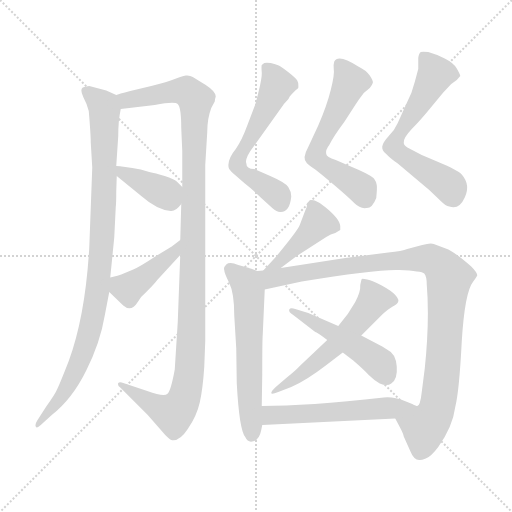
t = 0.00 s
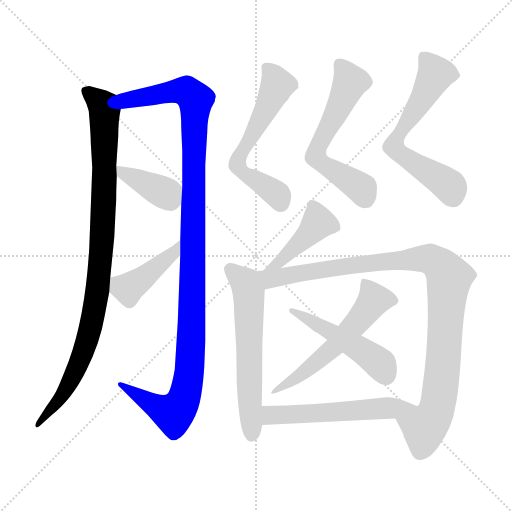
t = 2.02 s
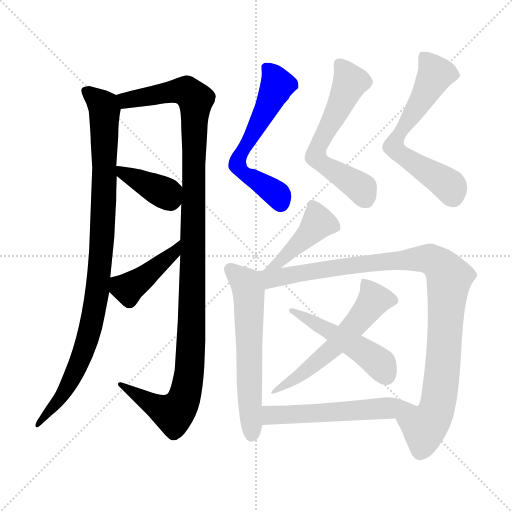
t = 4.04 s
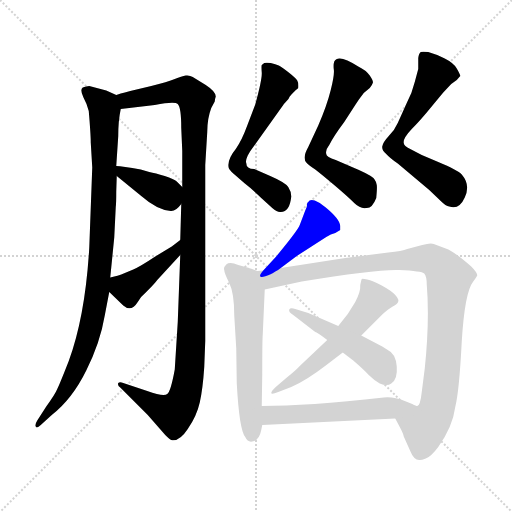
t = 6.06 s
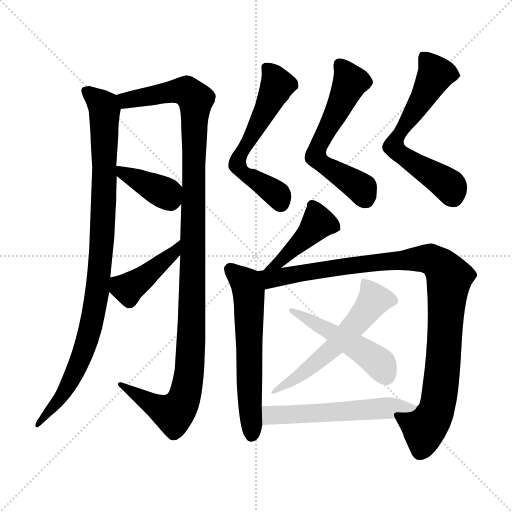
t = 8.08 s
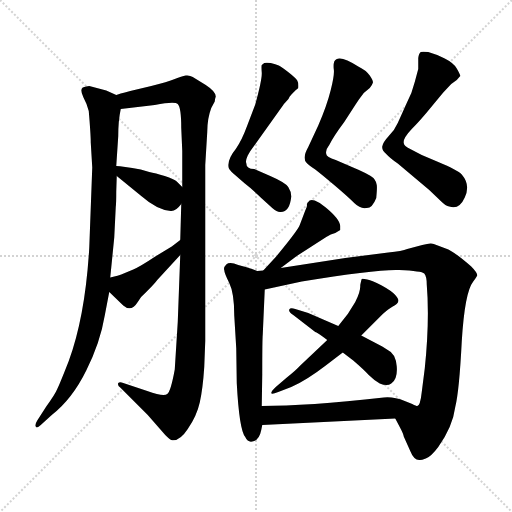
t = 10.11 s

The animated SVG that drew these frames (rendered in a browser with its animation timeline set to each time). Animation: 13 CSS @keyframes rules; one cycle of 10.11 s.

<svg version="1.1" viewBox="0 0 1024 1024" xmlns="http://www.w3.org/2000/svg">
  <g stroke="lightgray" stroke-dasharray="1,1" stroke-width="1" transform="scale(4, 4)">
    <line x1="0" y1="0" x2="256" y2="256"></line>
    <line x1="256" y1="0" x2="0" y2="256"></line>
    <line x1="128" y1="0" x2="128" y2="256"></line>
    <line x1="0" y1="128" x2="256" y2="128"></line>
  </g>
<g transform="scale(1, -1) translate(0, -860)">
   <style type="text/css">
    @keyframes keyframes0 {
      from {
       stroke: blue;
       stroke-dashoffset: 967;
       stroke-width: 128;
       }
       76% {
       animation-timing-function: step-end;
       stroke: blue;
       stroke-dashoffset: 0;
       stroke-width: 128;
       }
       to {
       stroke: black;
       stroke-width: 1024;
       }
       }
       #make-me-a-hanzi-animation-0 {
         animation: keyframes0 1.036947s both;
         animation-delay: 0.000000s;
         animation-timing-function: linear;
       }
    @keyframes keyframes1 {
      from {
       stroke: blue;
       stroke-dashoffset: 1172;
       stroke-width: 128;
       }
       79% {
       animation-timing-function: step-end;
       stroke: blue;
       stroke-dashoffset: 0;
       stroke-width: 128;
       }
       to {
       stroke: black;
       stroke-width: 1024;
       }
       }
       #make-me-a-hanzi-animation-1 {
         animation: keyframes1 1.203776s both;
         animation-delay: 1.036947s;
         animation-timing-function: linear;
       }
    @keyframes keyframes2 {
      from {
       stroke: blue;
       stroke-dashoffset: 384;
       stroke-width: 128;
       }
       56% {
       animation-timing-function: step-end;
       stroke: blue;
       stroke-dashoffset: 0;
       stroke-width: 128;
       }
       to {
       stroke: black;
       stroke-width: 1024;
       }
       }
       #make-me-a-hanzi-animation-2 {
         animation: keyframes2 0.562500s both;
         animation-delay: 2.240723s;
         animation-timing-function: linear;
       }
    @keyframes keyframes3 {
      from {
       stroke: blue;
       stroke-dashoffset: 424;
       stroke-width: 128;
       }
       58% {
       animation-timing-function: step-end;
       stroke: blue;
       stroke-dashoffset: 0;
       stroke-width: 128;
       }
       to {
       stroke: black;
       stroke-width: 1024;
       }
       }
       #make-me-a-hanzi-animation-3 {
         animation: keyframes3 0.595052s both;
         animation-delay: 2.803223s;
         animation-timing-function: linear;
       }
    @keyframes keyframes4 {
      from {
       stroke: blue;
       stroke-dashoffset: 592;
       stroke-width: 128;
       }
       66% {
       animation-timing-function: step-end;
       stroke: blue;
       stroke-dashoffset: 0;
       stroke-width: 128;
       }
       to {
       stroke: black;
       stroke-width: 1024;
       }
       }
       #make-me-a-hanzi-animation-4 {
         animation: keyframes4 0.731771s both;
         animation-delay: 3.398275s;
         animation-timing-function: linear;
       }
    @keyframes keyframes5 {
      from {
       stroke: blue;
       stroke-dashoffset: 591;
       stroke-width: 128;
       }
       66% {
       animation-timing-function: step-end;
       stroke: blue;
       stroke-dashoffset: 0;
       stroke-width: 128;
       }
       to {
       stroke: black;
       stroke-width: 1024;
       }
       }
       #make-me-a-hanzi-animation-5 {
         animation: keyframes5 0.730957s both;
         animation-delay: 4.130046s;
         animation-timing-function: linear;
       }
    @keyframes keyframes6 {
      from {
       stroke: blue;
       stroke-dashoffset: 627;
       stroke-width: 128;
       }
       67% {
       animation-timing-function: step-end;
       stroke: blue;
       stroke-dashoffset: 0;
       stroke-width: 128;
       }
       to {
       stroke: black;
       stroke-width: 1024;
       }
       }
       #make-me-a-hanzi-animation-6 {
         animation: keyframes6 0.760254s both;
         animation-delay: 4.861003s;
         animation-timing-function: linear;
       }
    @keyframes keyframes7 {
      from {
       stroke: blue;
       stroke-dashoffset: 434;
       stroke-width: 128;
       }
       59% {
       animation-timing-function: step-end;
       stroke: blue;
       stroke-dashoffset: 0;
       stroke-width: 128;
       }
       to {
       stroke: black;
       stroke-width: 1024;
       }
       }
       #make-me-a-hanzi-animation-7 {
         animation: keyframes7 0.603190s both;
         animation-delay: 5.621257s;
         animation-timing-function: linear;
       }
    @keyframes keyframes8 {
      from {
       stroke: blue;
       stroke-dashoffset: 604;
       stroke-width: 128;
       }
       66% {
       animation-timing-function: step-end;
       stroke: blue;
       stroke-dashoffset: 0;
       stroke-width: 128;
       }
       to {
       stroke: black;
       stroke-width: 1024;
       }
       }
       #make-me-a-hanzi-animation-8 {
         animation: keyframes8 0.741536s both;
         animation-delay: 6.224447s;
         animation-timing-function: linear;
       }
    @keyframes keyframes9 {
      from {
       stroke: blue;
       stroke-dashoffset: 1016;
       stroke-width: 128;
       }
       77% {
       animation-timing-function: step-end;
       stroke: blue;
       stroke-dashoffset: 0;
       stroke-width: 128;
       }
       to {
       stroke: black;
       stroke-width: 1024;
       }
       }
       #make-me-a-hanzi-animation-9 {
         animation: keyframes9 1.076823s both;
         animation-delay: 6.965983s;
         animation-timing-function: linear;
       }
    @keyframes keyframes10 {
      from {
       stroke: blue;
       stroke-dashoffset: 566;
       stroke-width: 128;
       }
       65% {
       animation-timing-function: step-end;
       stroke: blue;
       stroke-dashoffset: 0;
       stroke-width: 128;
       }
       to {
       stroke: black;
       stroke-width: 1024;
       }
       }
       #make-me-a-hanzi-animation-10 {
         animation: keyframes10 0.710612s both;
         animation-delay: 8.042806s;
         animation-timing-function: linear;
       }
    @keyframes keyframes11 {
      from {
       stroke: blue;
       stroke-dashoffset: 486;
       stroke-width: 128;
       }
       61% {
       animation-timing-function: step-end;
       stroke: blue;
       stroke-dashoffset: 0;
       stroke-width: 128;
       }
       to {
       stroke: black;
       stroke-width: 1024;
       }
       }
       #make-me-a-hanzi-animation-11 {
         animation: keyframes11 0.645508s both;
         animation-delay: 8.753418s;
         animation-timing-function: linear;
       }
    @keyframes keyframes12 {
      from {
       stroke: blue;
       stroke-dashoffset: 560;
       stroke-width: 128;
       }
       65% {
       animation-timing-function: step-end;
       stroke: blue;
       stroke-dashoffset: 0;
       stroke-width: 128;
       }
       to {
       stroke: black;
       stroke-width: 1024;
       }
       }
       #make-me-a-hanzi-animation-12 {
         animation: keyframes12 0.705729s both;
         animation-delay: 9.398926s;
         animation-timing-function: linear;
       }
</style>
<path d="M 232.5 670.0 L 212.5 679.0 L 178.5 688.0 Q 172.5 688.0 165.5 685.0 Q 159.5 681.0 166.5 666.0 Q 174.5 651.0 177.5 638.0 Q 181.5 591.0 181.5 575.0 L 184.5 525.0 L 178.5 364.0 Q 170.5 228.0 137.5 138.0 Q 119.5 92.0 114.5 82.0 Q 110.5 72.0 92.5 47.0 L 74.5 19.0 Q 69.5 11.0 71.5 7.0 Q 73.5 2.0 81.5 10.0 L 103.5 30.0 Q 144.5 62.0 172.5 119.0 Q 200.5 175.0 209.5 229.0 L 218.5 276.0 L 220.5 305.0 L 228.5 385.0 L 231.5 446.0 Q 232.5 453.0 232.5 477.0 L 233.5 508.0 L 232.5 528.0 L 236.5 588.0 Q 236.5 619.0 241.5 642.0 C 244.5 664.0 244.5 664.0 232.5 670.0 Z" fill="lightgray"></path> 
<path d="M 360.5 350.0 L 355.5 216.0 L 349.5 121.0 Q 341.5 77.0 334.5 72.0 Q 327.5 66.0 294.5 78.0 L 246.5 94.0 Q 239.5 97.0 236.5 94.0 Q 234.5 89.0 240.5 85.0 L 295.5 30.0 L 330.5 -10.0 Q 339.5 -19.0 342.5 -20.0 Q 358.5 -24.0 375.5 2.0 Q 393.5 28.0 399.5 55.0 Q 405.5 81.0 408.5 126.0 L 410.5 178.0 L 410.5 530.0 L 414.5 596.0 Q 414.5 623.0 422.5 644.0 L 429.5 657.0 Q 429.5 661.0 431.5 667.0 Q 431.5 677.0 411.5 690.0 L 385.5 706.0 Q 379.5 710.0 371.5 709.0 Q 363.5 708.0 349.5 702.0 Q 335.5 696.0 302.5 688.0 L 260.5 678.0 Q 236.5 672.0 232.5 670.0 C 203.5 662.0 211.5 638.0 241.5 642.0 L 309.5 650.0 Q 349.5 658.0 355.5 652.0 Q 362.5 645.0 362.5 604.0 L 364.5 558.0 L 364.5 486.0 L 362.5 452.0 L 360.5 380.0 L 360.5 350.0 Z" fill="lightgray"></path> 
<path d="M 233.5 508.0 L 282.5 468.0 Q 314.5 440.0 341.5 438.0 Q 351.5 437.0 362.5 452.0 C 378.5 472.0 378.5 472.0 364.5 486.0 L 353.5 497.0 Q 348.5 502.0 329.5 508.0 Q 310.5 514.0 298.5 516.0 Q 281.5 522.0 264.5 524.0 L 250.5 526.0 Q 238.5 528.0 232.5 528.0 C 207.5 529.0 210.5 527.0 233.5 508.0 Z" fill="lightgray"></path> 
<path d="M 218.5 276.0 L 246.5 249.0 Q 262.5 235.0 275.5 256.0 Q 282.5 268.0 292.5 276.0 Q 309.5 293.0 314.5 300.0 L 360.5 350.0 C 380.5 372.0 384.5 398.0 360.5 380.0 L 343.5 367.0 L 310.5 347.0 Q 280.5 327.0 266.5 321.0 L 242.5 311.0 Q 238.5 309.0 220.5 305.0 C 194.5 299.0 196.5 297.0 218.5 276.0 Z" fill="lightgray"></path> 
<path d="M 582.5 467.0 Q 582.5 477.0 576.5 486.0 Q 570.5 495.0 540.5 508.0 L 508.5 522.0 Q 492.5 522.0 492.5 534.0 Q 490.5 538.0 495.5 549.0 Q 501.5 560.0 506.5 566.0 L 566.5 650.0 Q 566.5 651.0 571.5 656.0 Q 577.5 661.0 579.5 667.0 Q 589.5 679.0 594.5 682.0 L 596.5 684.0 Q 597.5 694.0 594.5 699.0 Q 591.5 704.0 577.5 715.0 Q 563.5 726.0 557.5 729.0 Q 551.5 732.0 541.5 734.0 Q 532.5 735.0 528.5 734.0 L 523.5 730.0 Q 522.5 728.0 523.5 715.0 Q 524.5 702.0 510.5 651.0 L 494.5 609.0 Q 483.5 579.0 471.5 562.0 Q 453.5 540.0 457.5 524.0 Q 458.5 521.0 465.5 514.0 L 488.5 494.0 Q 506.5 480.0 522.5 464.0 L 544.5 444.0 Q 554.5 435.0 561.5 436.0 Q 579.5 436.0 582.5 467.0 Z" fill="lightgray"></path> 
<path d="M 668.5 737.0 Q 666.5 731.0 667.5 722.0 Q 669.5 712.0 661.5 680.0 Q 653.5 648.0 636.5 609.0 L 616.5 566.0 Q 603.5 543.0 613.5 534.0 Q 617.5 530.0 630.5 521.0 Q 643.5 511.0 669.5 489.0 Q 696.5 466.0 708.5 454.0 Q 720.5 442.0 732.5 444.0 Q 744.5 443.0 752.5 464.0 Q 754.5 485.0 753.5 490.0 Q 753.5 495.0 748.5 502.0 Q 743.5 509.0 708.5 524.0 L 671.5 540.0 Q 652.5 546.0 652.5 552.0 Q 650.5 560.0 658.5 570.0 Q 667.5 588.0 688.5 616.0 L 710.5 650.0 Q 719.5 664.0 727.5 674.0 L 739.5 684.0 Q 744.5 690.0 745.5 694.0 Q 747.5 697.0 739.5 709.0 Q 731.5 720.0 716.5 727.0 Q 676.5 753.0 668.5 737.0 Z" fill="lightgray"></path> 
<path d="M 913.5 700.0 L 920.5 708.0 Q 920.5 711.0 913.5 723.0 Q 907.5 734.0 889.5 743.0 Q 871.5 752.0 856.5 756.0 Q 844.5 757.0 841.5 756.0 Q 837.5 753.0 836.5 744.0 L 836.5 722.0 L 829.5 696.0 Q 824.5 675.0 813.5 654.0 L 795.5 614.0 Q 789.5 600.0 777.5 588.0 Q 765.5 575.0 764.5 567.0 Q 763.5 559.0 772.5 552.0 Q 779.5 544.0 795.5 533.0 L 858.5 480.0 L 881.5 458.0 Q 891.5 448.0 898.5 447.0 Q 918.5 440.0 929.5 465.0 Q 941.5 490.0 923.5 511.0 Q 915.5 520.0 876.5 536.0 L 843.5 550.0 L 820.5 562.0 Q 807.5 568.0 807.5 574.0 Q 805.5 583.0 823.5 602.0 Q 841.5 620.0 862.5 646.0 L 886.5 675.0 L 902.5 692.0 L 913.5 700.0 Z" fill="lightgray"></path> 
<path d="M 561.5 324.0 L 593.5 348.0 L 652.5 386.0 Q 661.5 392.0 670.5 394.0 L 680.5 400.0 L 680.5 408.0 Q 679.5 422.0 651.5 445.0 Q 640.5 455.0 629.5 459.0 Q 619.5 462.0 616.5 456.0 L 614.5 454.0 Q 614.5 446.0 610.5 439.0 L 599.5 410.0 Q 595.5 399.0 551.5 346.0 L 526.5 319.0 C 506.5 297.0 537.5 306.0 561.5 324.0 Z" fill="lightgray"></path> 
<path d="M 514.5 318.0 L 501.5 323.0 Q 499.5 323.0 498.5 324.0 L 476.5 330.0 Q 459.5 337.0 452.5 331.0 Q 446.5 325.0 448.5 320.0 Q 448.5 314.0 458.5 294.0 Q 468.5 274.0 468.5 229.0 L 472.5 163.0 L 473.5 94.0 Q 478.5 0.0 490.5 -14.0 Q 495.5 -25.0 504.5 -23.0 Q 518.5 -21.0 522.5 0.0 L 524.5 10.0 L 523.5 48.0 L 524.5 112.0 Q 524.5 181.0 525.5 191.0 L 529.5 281.0 C 530.5 311.0 530.5 312.0 514.5 318.0 Z" fill="lightgray"></path> 
<path d="M 690.5 344.0 L 561.5 324.0 L 526.5 319.0 L 514.5 318.0 C 484.5 315.0 500.5 275.0 529.5 281.0 L 603.5 297.0 Q 753.5 322.0 798.5 320.0 Q 843.5 318.0 848.5 313.0 Q 853.5 307.0 853.5 291.0 Q 859.5 219.0 849.5 123.0 L 843.5 76.0 Q 840.5 48.0 834.5 48.0 C 823.5 20.0 776.5 50.0 790.5 23.0 L 799.5 6.0 Q 806.5 -7.0 807.5 -13.0 L 820.5 -42.0 Q 827.5 -60.0 838.5 -60.0 Q 841.5 -61.0 851.5 -57.0 Q 861.5 -54.0 876.5 -34.0 Q 905.5 7.0 910.5 46.0 Q 918.5 78.0 923.5 177.0 Q 929.5 276.0 946.5 297.0 Q 952.5 305.0 954.5 309.0 Q 954.5 315.0 942.5 327.0 Q 908.5 357.0 891.5 363.0 L 867.5 372.0 Q 861.5 375.0 844.5 370.0 L 814.5 362.0 Q 804.5 358.0 776.5 355.0 L 690.5 344.0 Z" fill="lightgray"></path> 
<path d="M 654.5 180.0 L 599.5 128.0 Q 592.5 120.0 572.5 104.0 L 551.5 86.0 Q 542.5 78.0 542.5 74.0 Q 542.5 70.0 556.5 76.0 L 582.5 86.0 Q 612.5 99.0 651.5 129.0 L 685.5 155.0 L 722.5 189.0 L 764.5 231.0 Q 776.5 242.0 785.5 247.0 Q 795.5 252.0 796.5 257.0 Q 798.5 261.0 790.5 270.0 Q 783.5 278.0 763.5 289.0 Q 744.5 299.0 734.5 301.0 Q 724.5 303.0 723.5 302.0 Q 722.5 300.0 720.5 290.0 Q 721.5 277.0 710.5 256.0 L 695.5 232.0 L 676.5 208.0 L 654.5 180.0 Z" fill="lightgray"></path> 
<path d="M 685.5 155.0 L 706.5 139.0 Q 728.5 120.0 737.5 110.0 Q 747.5 100.0 759.5 93.0 Q 774.5 87.0 782.5 93.0 Q 795.5 101.0 793.5 127.0 Q 791.5 153.0 775.5 160.0 L 764.5 167.0 L 722.5 189.0 L 676.5 208.0 L 616.5 234.0 L 590.5 242.0 Q 580.5 245.0 578.5 241.0 Q 576.5 236.0 586.5 230.0 L 630.5 196.0 Q 633.5 196.0 654.5 180.0 L 685.5 155.0 Z" fill="lightgray"></path> 
<path d="M 524.5 10.0 L 790.5 23.0 C 820.5 24.0 862.5 37.0 834.5 48.0 Q 832.5 48.0 824.5 52.0 L 809.5 58.0 Q 787.5 67.0 767.5 65.0 Q 613.5 48.0 523.5 48.0 C 493.5 48.0 494.5 9.0 524.5 10.0 Z" fill="lightgray"></path> 
      <clipPath id="make-me-a-hanzi-clip-0">
      <path d="M 232.5 670.0 L 212.5 679.0 L 178.5 688.0 Q 172.5 688.0 165.5 685.0 Q 159.5 681.0 166.5 666.0 Q 174.5 651.0 177.5 638.0 Q 181.5 591.0 181.5 575.0 L 184.5 525.0 L 178.5 364.0 Q 170.5 228.0 137.5 138.0 Q 119.5 92.0 114.5 82.0 Q 110.5 72.0 92.5 47.0 L 74.5 19.0 Q 69.5 11.0 71.5 7.0 Q 73.5 2.0 81.5 10.0 L 103.5 30.0 Q 144.5 62.0 172.5 119.0 Q 200.5 175.0 209.5 229.0 L 218.5 276.0 L 220.5 305.0 L 228.5 385.0 L 231.5 446.0 Q 232.5 453.0 232.5 477.0 L 233.5 508.0 L 232.5 528.0 L 236.5 588.0 Q 236.5 619.0 241.5 642.0 C 244.5 664.0 244.5 664.0 232.5 670.0 Z" fill="lightgray"></path>
      </clipPath>
      <path clip-path="url(#make-me-a-hanzi-clip-0)" d="M 174.5 678.0 L 209.5 640.0 L 208.5 467.0 L 194.5 273.0 L 180.5 201.0 L 158.5 134.0 L 125.5 71.0 L 75.5 12.0 " fill="none" id="make-me-a-hanzi-animation-0" stroke-dasharray="839 1678" stroke-linecap="round"></path>

      <clipPath id="make-me-a-hanzi-clip-1">
      <path d="M 360.5 350.0 L 355.5 216.0 L 349.5 121.0 Q 341.5 77.0 334.5 72.0 Q 327.5 66.0 294.5 78.0 L 246.5 94.0 Q 239.5 97.0 236.5 94.0 Q 234.5 89.0 240.5 85.0 L 295.5 30.0 L 330.5 -10.0 Q 339.5 -19.0 342.5 -20.0 Q 358.5 -24.0 375.5 2.0 Q 393.5 28.0 399.5 55.0 Q 405.5 81.0 408.5 126.0 L 410.5 178.0 L 410.5 530.0 L 414.5 596.0 Q 414.5 623.0 422.5 644.0 L 429.5 657.0 Q 429.5 661.0 431.5 667.0 Q 431.5 677.0 411.5 690.0 L 385.5 706.0 Q 379.5 710.0 371.5 709.0 Q 363.5 708.0 349.5 702.0 Q 335.5 696.0 302.5 688.0 L 260.5 678.0 Q 236.5 672.0 232.5 670.0 C 203.5 662.0 211.5 638.0 241.5 642.0 L 309.5 650.0 Q 349.5 658.0 355.5 652.0 Q 362.5 645.0 362.5 604.0 L 364.5 558.0 L 364.5 486.0 L 362.5 452.0 L 360.5 380.0 L 360.5 350.0 Z" fill="lightgray"></path>
      </clipPath>
      <path clip-path="url(#make-me-a-hanzi-clip-1)" d="M 239.5 664.0 L 260.5 660.0 L 365.5 679.0 L 391.5 661.0 L 383.5 201.0 L 372.5 77.0 L 360.5 48.0 L 346.5 33.0 L 305.5 51.0 L 241.5 91.0 " fill="none" id="make-me-a-hanzi-animation-1" stroke-dasharray="1044 2088" stroke-linecap="round"></path>

      <clipPath id="make-me-a-hanzi-clip-2">
      <path d="M 233.5 508.0 L 282.5 468.0 Q 314.5 440.0 341.5 438.0 Q 351.5 437.0 362.5 452.0 C 378.5 472.0 378.5 472.0 364.5 486.0 L 353.5 497.0 Q 348.5 502.0 329.5 508.0 Q 310.5 514.0 298.5 516.0 Q 281.5 522.0 264.5 524.0 L 250.5 526.0 Q 238.5 528.0 232.5 528.0 C 207.5 529.0 210.5 527.0 233.5 508.0 Z" fill="lightgray"></path>
      </clipPath>
      <path clip-path="url(#make-me-a-hanzi-clip-2)" d="M 235.5 523.0 L 247.5 512.0 L 331.5 473.0 L 344.5 459.0 " fill="none" id="make-me-a-hanzi-animation-2" stroke-dasharray="256 512" stroke-linecap="round"></path>

      <clipPath id="make-me-a-hanzi-clip-3">
      <path d="M 218.5 276.0 L 246.5 249.0 Q 262.5 235.0 275.5 256.0 Q 282.5 268.0 292.5 276.0 Q 309.5 293.0 314.5 300.0 L 360.5 350.0 C 380.5 372.0 384.5 398.0 360.5 380.0 L 343.5 367.0 L 310.5 347.0 Q 280.5 327.0 266.5 321.0 L 242.5 311.0 Q 238.5 309.0 220.5 305.0 C 194.5 299.0 196.5 297.0 218.5 276.0 Z" fill="lightgray"></path>
      </clipPath>
      <path clip-path="url(#make-me-a-hanzi-clip-3)" d="M 230.5 297.0 L 252.5 283.0 L 268.5 291.0 L 351.5 358.0 L 359.5 373.0 " fill="none" id="make-me-a-hanzi-animation-3" stroke-dasharray="296 592" stroke-linecap="round"></path>

      <clipPath id="make-me-a-hanzi-clip-4">
      <path d="M 582.5 467.0 Q 582.5 477.0 576.5 486.0 Q 570.5 495.0 540.5 508.0 L 508.5 522.0 Q 492.5 522.0 492.5 534.0 Q 490.5 538.0 495.5 549.0 Q 501.5 560.0 506.5 566.0 L 566.5 650.0 Q 566.5 651.0 571.5 656.0 Q 577.5 661.0 579.5 667.0 Q 589.5 679.0 594.5 682.0 L 596.5 684.0 Q 597.5 694.0 594.5 699.0 Q 591.5 704.0 577.5 715.0 Q 563.5 726.0 557.5 729.0 Q 551.5 732.0 541.5 734.0 Q 532.5 735.0 528.5 734.0 L 523.5 730.0 Q 522.5 728.0 523.5 715.0 Q 524.5 702.0 510.5 651.0 L 494.5 609.0 Q 483.5 579.0 471.5 562.0 Q 453.5 540.0 457.5 524.0 Q 458.5 521.0 465.5 514.0 L 488.5 494.0 Q 506.5 480.0 522.5 464.0 L 544.5 444.0 Q 554.5 435.0 561.5 436.0 Q 579.5 436.0 582.5 467.0 Z" fill="lightgray"></path>
      </clipPath>
      <path clip-path="url(#make-me-a-hanzi-clip-4)" d="M 533.5 723.0 L 554.5 690.0 L 474.5 530.0 L 491.5 510.0 L 550.5 474.0 L 561.5 454.0 " fill="none" id="make-me-a-hanzi-animation-4" stroke-dasharray="464 928" stroke-linecap="round"></path>

      <clipPath id="make-me-a-hanzi-clip-5">
      <path d="M 668.5 737.0 Q 666.5 731.0 667.5 722.0 Q 669.5 712.0 661.5 680.0 Q 653.5 648.0 636.5 609.0 L 616.5 566.0 Q 603.5 543.0 613.5 534.0 Q 617.5 530.0 630.5 521.0 Q 643.5 511.0 669.5 489.0 Q 696.5 466.0 708.5 454.0 Q 720.5 442.0 732.5 444.0 Q 744.5 443.0 752.5 464.0 Q 754.5 485.0 753.5 490.0 Q 753.5 495.0 748.5 502.0 Q 743.5 509.0 708.5 524.0 L 671.5 540.0 Q 652.5 546.0 652.5 552.0 Q 650.5 560.0 658.5 570.0 Q 667.5 588.0 688.5 616.0 L 710.5 650.0 Q 719.5 664.0 727.5 674.0 L 739.5 684.0 Q 744.5 690.0 745.5 694.0 Q 747.5 697.0 739.5 709.0 Q 731.5 720.0 716.5 727.0 Q 676.5 753.0 668.5 737.0 Z" fill="lightgray"></path>
      </clipPath>
      <path clip-path="url(#make-me-a-hanzi-clip-5)" d="M 679.5 731.0 L 700.5 696.0 L 635.5 566.0 L 631.5 547.0 L 645.5 532.0 L 722.5 483.0 L 729.5 467.0 " fill="none" id="make-me-a-hanzi-animation-5" stroke-dasharray="463 926" stroke-linecap="round"></path>

      <clipPath id="make-me-a-hanzi-clip-6">
      <path d="M 913.5 700.0 L 920.5 708.0 Q 920.5 711.0 913.5 723.0 Q 907.5 734.0 889.5 743.0 Q 871.5 752.0 856.5 756.0 Q 844.5 757.0 841.5 756.0 Q 837.5 753.0 836.5 744.0 L 836.5 722.0 L 829.5 696.0 Q 824.5 675.0 813.5 654.0 L 795.5 614.0 Q 789.5 600.0 777.5 588.0 Q 765.5 575.0 764.5 567.0 Q 763.5 559.0 772.5 552.0 Q 779.5 544.0 795.5 533.0 L 858.5 480.0 L 881.5 458.0 Q 891.5 448.0 898.5 447.0 Q 918.5 440.0 929.5 465.0 Q 941.5 490.0 923.5 511.0 Q 915.5 520.0 876.5 536.0 L 843.5 550.0 L 820.5 562.0 Q 807.5 568.0 807.5 574.0 Q 805.5 583.0 823.5 602.0 Q 841.5 620.0 862.5 646.0 L 886.5 675.0 L 902.5 692.0 L 913.5 700.0 Z" fill="lightgray"></path>
      </clipPath>
      <path clip-path="url(#make-me-a-hanzi-clip-6)" d="M 912.5 708.0 L 871.5 712.0 L 793.5 586.0 L 787.5 567.0 L 799.5 552.0 L 899.5 487.0 L 906.5 465.0 " fill="none" id="make-me-a-hanzi-animation-6" stroke-dasharray="499 998" stroke-linecap="round"></path>

      <clipPath id="make-me-a-hanzi-clip-7">
      <path d="M 561.5 324.0 L 593.5 348.0 L 652.5 386.0 Q 661.5 392.0 670.5 394.0 L 680.5 400.0 L 680.5 408.0 Q 679.5 422.0 651.5 445.0 Q 640.5 455.0 629.5 459.0 Q 619.5 462.0 616.5 456.0 L 614.5 454.0 Q 614.5 446.0 610.5 439.0 L 599.5 410.0 Q 595.5 399.0 551.5 346.0 L 526.5 319.0 C 506.5 297.0 537.5 306.0 561.5 324.0 Z" fill="lightgray"></path>
      </clipPath>
      <path clip-path="url(#make-me-a-hanzi-clip-7)" d="M 671.5 404.0 L 636.5 415.0 L 560.5 337.0 L 531.5 322.0 " fill="none" id="make-me-a-hanzi-animation-7" stroke-dasharray="306 612" stroke-linecap="round"></path>

      <clipPath id="make-me-a-hanzi-clip-8">
      <path d="M 514.5 318.0 L 501.5 323.0 Q 499.5 323.0 498.5 324.0 L 476.5 330.0 Q 459.5 337.0 452.5 331.0 Q 446.5 325.0 448.5 320.0 Q 448.5 314.0 458.5 294.0 Q 468.5 274.0 468.5 229.0 L 472.5 163.0 L 473.5 94.0 Q 478.5 0.0 490.5 -14.0 Q 495.5 -25.0 504.5 -23.0 Q 518.5 -21.0 522.5 0.0 L 524.5 10.0 L 523.5 48.0 L 524.5 112.0 Q 524.5 181.0 525.5 191.0 L 529.5 281.0 C 530.5 311.0 530.5 312.0 514.5 318.0 Z" fill="lightgray"></path>
      </clipPath>
      <path clip-path="url(#make-me-a-hanzi-clip-8)" d="M 460.5 322.0 L 491.5 294.0 L 497.5 272.0 L 502.5 -11.0 " fill="none" id="make-me-a-hanzi-animation-8" stroke-dasharray="476 952" stroke-linecap="round"></path>

      <clipPath id="make-me-a-hanzi-clip-9">
      <path d="M 690.5 344.0 L 561.5 324.0 L 526.5 319.0 L 514.5 318.0 C 484.5 315.0 500.5 275.0 529.5 281.0 L 603.5 297.0 Q 753.5 322.0 798.5 320.0 Q 843.5 318.0 848.5 313.0 Q 853.5 307.0 853.5 291.0 Q 859.5 219.0 849.5 123.0 L 843.5 76.0 Q 840.5 48.0 834.5 48.0 C 823.5 20.0 776.5 50.0 790.5 23.0 L 799.5 6.0 Q 806.5 -7.0 807.5 -13.0 L 820.5 -42.0 Q 827.5 -60.0 838.5 -60.0 Q 841.5 -61.0 851.5 -57.0 Q 861.5 -54.0 876.5 -34.0 Q 905.5 7.0 910.5 46.0 Q 918.5 78.0 923.5 177.0 Q 929.5 276.0 946.5 297.0 Q 952.5 305.0 954.5 309.0 Q 954.5 315.0 942.5 327.0 Q 908.5 357.0 891.5 363.0 L 867.5 372.0 Q 861.5 375.0 844.5 370.0 L 814.5 362.0 Q 804.5 358.0 776.5 355.0 L 690.5 344.0 Z" fill="lightgray"></path>
      </clipPath>
      <path clip-path="url(#make-me-a-hanzi-clip-9)" d="M 520.5 313.0 L 540.5 302.0 L 728.5 333.0 L 843.5 343.0 L 862.5 341.0 L 886.5 323.0 L 897.5 302.0 L 874.5 46.0 L 848.5 5.0 L 798.5 22.0 " fill="none" id="make-me-a-hanzi-animation-9" stroke-dasharray="888 1776" stroke-linecap="round"></path>

      <clipPath id="make-me-a-hanzi-clip-10">
      <path d="M 654.5 180.0 L 599.5 128.0 Q 592.5 120.0 572.5 104.0 L 551.5 86.0 Q 542.5 78.0 542.5 74.0 Q 542.5 70.0 556.5 76.0 L 582.5 86.0 Q 612.5 99.0 651.5 129.0 L 685.5 155.0 L 722.5 189.0 L 764.5 231.0 Q 776.5 242.0 785.5 247.0 Q 795.5 252.0 796.5 257.0 Q 798.5 261.0 790.5 270.0 Q 783.5 278.0 763.5 289.0 Q 744.5 299.0 734.5 301.0 Q 724.5 303.0 723.5 302.0 Q 722.5 300.0 720.5 290.0 Q 721.5 277.0 710.5 256.0 L 695.5 232.0 L 676.5 208.0 L 654.5 180.0 Z" fill="lightgray"></path>
      </clipPath>
      <path clip-path="url(#make-me-a-hanzi-clip-10)" d="M 728.5 294.0 L 748.5 260.0 L 720.5 223.0 L 635.5 137.0 L 549.5 79.0 " fill="none" id="make-me-a-hanzi-animation-10" stroke-dasharray="438 876" stroke-linecap="round"></path>

      <clipPath id="make-me-a-hanzi-clip-11">
      <path d="M 685.5 155.0 L 706.5 139.0 Q 728.5 120.0 737.5 110.0 Q 747.5 100.0 759.5 93.0 Q 774.5 87.0 782.5 93.0 Q 795.5 101.0 793.5 127.0 Q 791.5 153.0 775.5 160.0 L 764.5 167.0 L 722.5 189.0 L 676.5 208.0 L 616.5 234.0 L 590.5 242.0 Q 580.5 245.0 578.5 241.0 Q 576.5 236.0 586.5 230.0 L 630.5 196.0 Q 633.5 196.0 654.5 180.0 L 685.5 155.0 Z" fill="lightgray"></path>
      </clipPath>
      <path clip-path="url(#make-me-a-hanzi-clip-11)" d="M 584.5 237.0 L 717.5 163.0 L 760.5 132.0 L 771.5 110.0 " fill="none" id="make-me-a-hanzi-animation-11" stroke-dasharray="358 716" stroke-linecap="round"></path>

      <clipPath id="make-me-a-hanzi-clip-12">
      <path d="M 524.5 10.0 L 790.5 23.0 C 820.5 24.0 862.5 37.0 834.5 48.0 Q 832.5 48.0 824.5 52.0 L 809.5 58.0 Q 787.5 67.0 767.5 65.0 Q 613.5 48.0 523.5 48.0 C 493.5 48.0 494.5 9.0 524.5 10.0 Z" fill="lightgray"></path>
      </clipPath>
      <path clip-path="url(#make-me-a-hanzi-clip-12)" d="M 529.5 42.0 L 547.5 29.0 L 828.5 46.0 " fill="none" id="make-me-a-hanzi-animation-12" stroke-dasharray="432 864" stroke-linecap="round"></path>

</g>
</svg>
